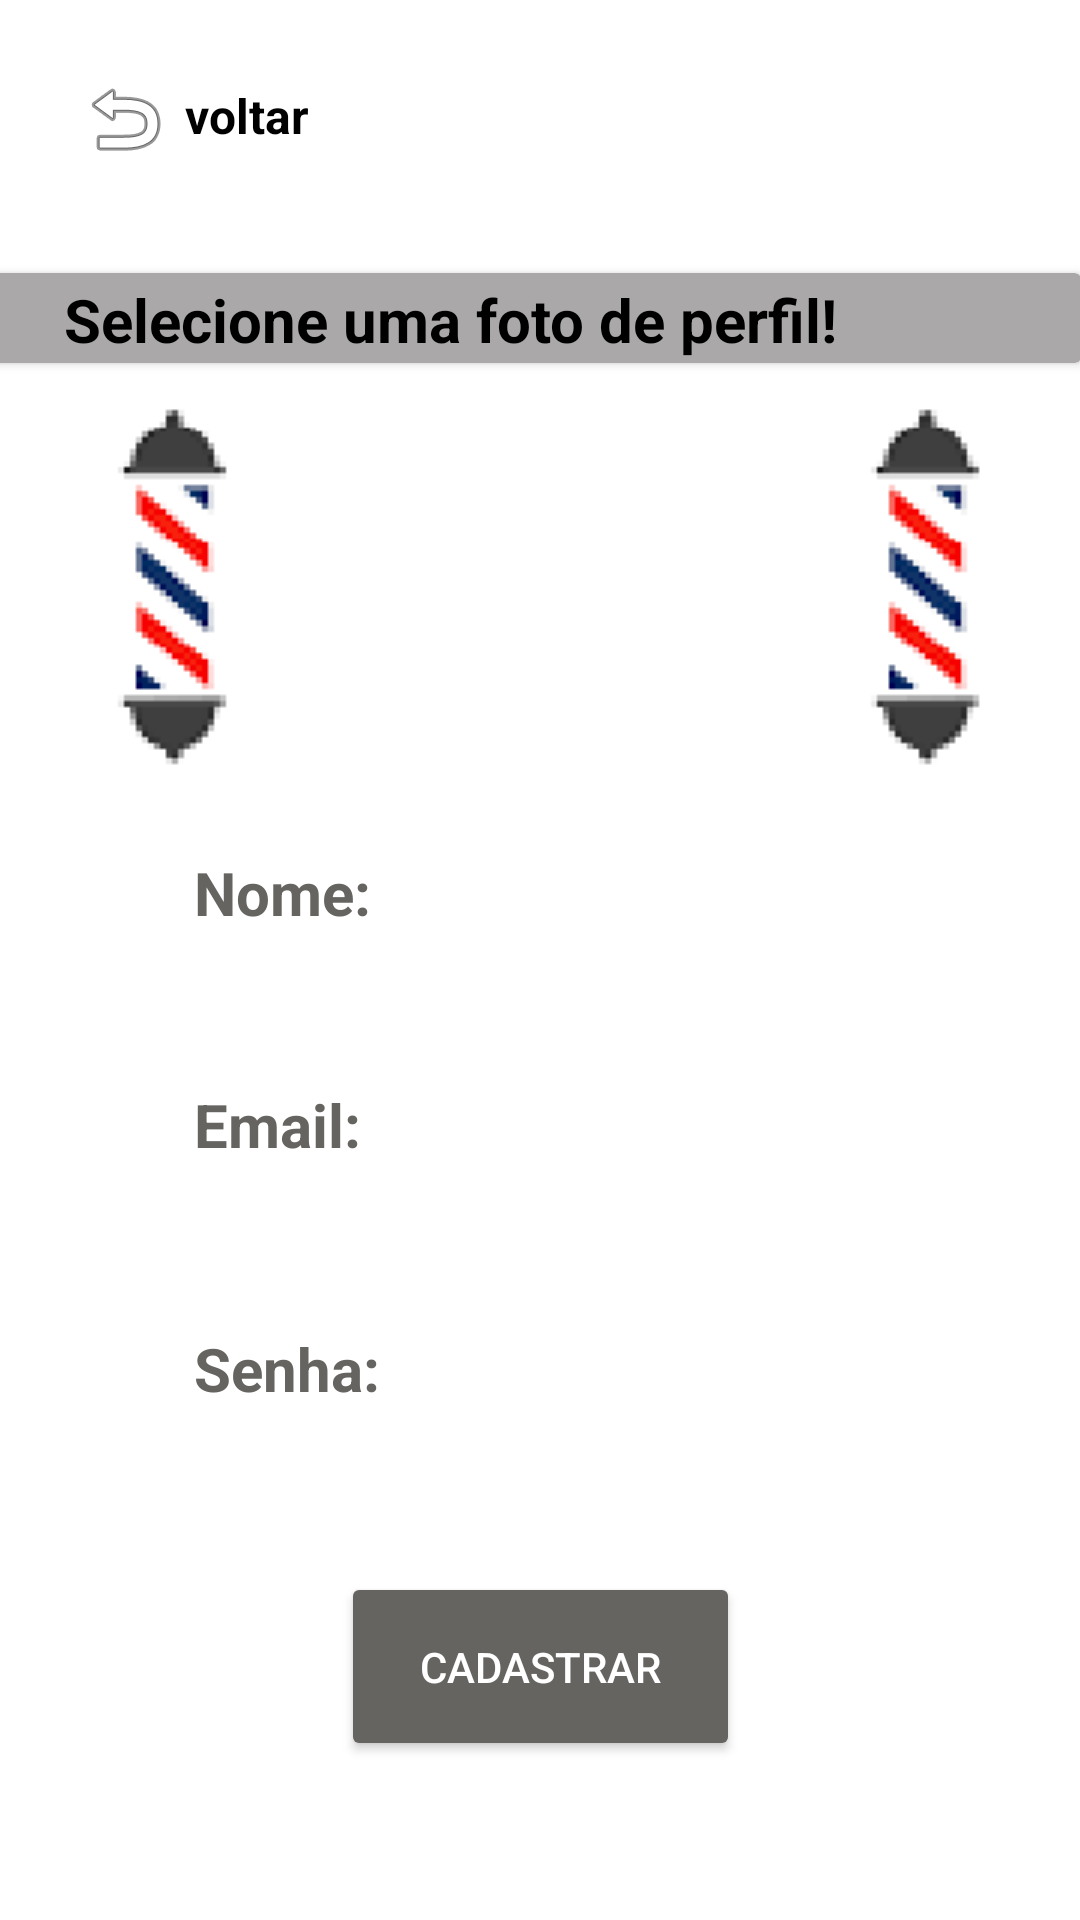

Here is an Android app screen rendered from its layout file. Give the layout XML and the strings, colors and styles it references.
<!-- AndroidManifest.xml: application theme Theme.BarbeariaSuper -->
<!-- res/layout/cadastro_barbeiro_adm.xml -->
<?xml version="1.0" encoding="utf-8"?>
<androidx.constraintlayout.widget.ConstraintLayout xmlns:android="http://schemas.android.com/apk/res/android"
    xmlns:app="http://schemas.android.com/apk/res-auto"
    xmlns:tools="http://schemas.android.com/tools"
    android:layout_width="match_parent"
    android:layout_height="match_parent"
    android:background="@color/white"
    tools:context=".ADM.CadastroBarbeiroAdm">

    <EditText
        android:id="@+id/emailCadastraBarbeiro_adm"
        android:layout_width="239dp"
        android:layout_height="59dp"
        android:ems="10"
        android:hint="Email:"
        android:inputType="textEmailAddress"
        android:textColor="@color/black"
        android:textColorHint="#656460"
        android:textSize="20dp"
        android:textStyle="bold"
        app:layout_constraintBottom_toBottomOf="parent"
        app:layout_constraintEnd_toEndOf="parent"
        app:layout_constraintStart_toStartOf="parent"
        app:layout_constraintTop_toTopOf="parent"
        app:layout_constraintVertical_bias="0.592" />

    <EditText
        android:id="@+id/senhaCadastraBarbeiro_adm"
        android:layout_width="239dp"
        android:layout_height="59dp"
        android:ems="10"
        android:hint="Senha:"
        android:inputType="textPassword"
        android:textColor="@color/black"
        android:textColorHint="#656460"
        android:textSize="20dp"
        android:textStyle="bold"
        app:layout_constraintBottom_toBottomOf="parent"
        app:layout_constraintEnd_toEndOf="parent"
        app:layout_constraintStart_toStartOf="parent"
        app:layout_constraintTop_toTopOf="parent"
        app:layout_constraintVertical_bias="0.732" />

    <EditText
        android:id="@+id/nomeCadastraBarbeiro_adm"
        android:layout_width="239dp"
        android:layout_height="59dp"
        android:ems="10"
        android:hint="Nome:"
        android:inputType="text"
        android:textColor="@color/black"
        android:textColorHint="#656460"
        android:textSize="20dp"
        android:textStyle="bold"
        app:layout_constraintBottom_toBottomOf="parent"
        app:layout_constraintEnd_toEndOf="parent"
        app:layout_constraintStart_toStartOf="parent"
        app:layout_constraintTop_toTopOf="parent"
        app:layout_constraintVertical_bias="0.459" />

    <ImageView
        android:id="@+id/imageCadastraBarbeiro_adm"
        android:layout_width="121dp"
        android:layout_height="113dp"
        app:layout_constraintBottom_toBottomOf="parent"
        app:layout_constraintEnd_toEndOf="parent"
        app:layout_constraintStart_toStartOf="parent"
        app:layout_constraintTop_toTopOf="parent"
        app:layout_constraintVertical_bias="0.252"
        app:srcCompat="@drawable/images_homem__3_" />

    <Button
        android:id="@+id/btnCadastrar_adm"
        android:layout_width="133dp"
        android:layout_height="63dp"
        android:backgroundTint="#656460"
        android:onClick="CadastrarBarbeiro"
        android:text="Cadastrar"
        app:cornerRadius="100dp"
        app:layout_constraintBottom_toBottomOf="parent"
        app:layout_constraintEnd_toEndOf="parent"
        app:layout_constraintStart_toStartOf="parent"
        app:layout_constraintTop_toTopOf="parent"
        app:layout_constraintVertical_bias="0.908" />

    <ImageButton
        android:id="@+id/btn_voltarTelaAdm"
        android:layout_width="wrap_content"
        android:layout_height="wrap_content"
        android:backgroundTint="@color/white"
        android:onClick="RetornarTelaADM"
        app:layout_constraintBottom_toBottomOf="parent"
        app:layout_constraintEnd_toEndOf="parent"
        app:layout_constraintHorizontal_bias="0.045"
        app:layout_constraintStart_toStartOf="parent"
        app:layout_constraintTop_toTopOf="parent"
        app:layout_constraintVertical_bias="0.023"
        app:srcCompat="@android:drawable/ic_menu_revert" />

    <TextView
        android:id="@+id/textView29"
        android:layout_width="wrap_content"
        android:layout_height="wrap_content"
        android:text="voltar"
        android:textColor="@color/black"
        android:textSize="16sp"
        android:textStyle="bold"
        app:layout_constraintBottom_toBottomOf="parent"
        app:layout_constraintEnd_toEndOf="parent"
        app:layout_constraintHorizontal_bias="0.194"
        app:layout_constraintStart_toStartOf="parent"
        app:layout_constraintTop_toTopOf="parent"
        app:layout_constraintVertical_bias="0.045" />

    <androidx.cardview.widget.CardView
        android:layout_width="409dp"
        android:layout_height="30dp"
        android:backgroundTint="#AAA8A8"
        app:layout_constraintBottom_toBottomOf="parent"
        app:layout_constraintEnd_toEndOf="parent"
        app:layout_constraintHorizontal_bias="1.0"
        app:layout_constraintStart_toStartOf="parent"
        app:layout_constraintTop_toTopOf="parent"
        app:layout_constraintVertical_bias="0.149" >

        <TextView
            android:id="@+id/textView30"
            android:layout_width="wrap_content"
            android:layout_height="wrap_content"
            android:layout_marginLeft="70dp"
            android:layout_marginTop="2dp"
            android:text="Selecione uma foto de perfil!"
            android:textColor="@color/black"
            android:textSize="20dp"
            android:textStyle="bold" />
    </androidx.cardview.widget.CardView>

    <ImageView
        android:id="@+id/imageView18"
        android:layout_width="wrap_content"
        android:layout_height="wrap_content"
        app:layout_constraintBottom_toBottomOf="parent"
        app:layout_constraintEnd_toEndOf="parent"
        app:layout_constraintHorizontal_bias="0.089"
        app:layout_constraintStart_toStartOf="parent"
        app:layout_constraintTop_toTopOf="parent"
        app:layout_constraintVertical_bias="0.243"
        app:srcCompat="@drawable/barbearia5" />

    <ImageView
        android:id="@+id/imageView19"
        android:layout_width="wrap_content"
        android:layout_height="wrap_content"
        app:layout_constraintBottom_toBottomOf="parent"
        app:layout_constraintEnd_toEndOf="parent"
        app:layout_constraintHorizontal_bias="0.91"
        app:layout_constraintStart_toStartOf="parent"
        app:layout_constraintTop_toTopOf="parent"
        app:layout_constraintVertical_bias="0.243"
        app:srcCompat="@drawable/barbearia5" />
</androidx.constraintlayout.widget.ConstraintLayout>
<!-- resources referenced by this layout -->
<resources>
  <!-- drawable barbearia5: png bitmap (drawable, 1275 bytes) -->
  <style name="Theme.BarbeariaSuper" parent="Theme.MaterialComponents.NoActionBar">
          
          <item name="colorPrimary">@color/purple_500</item>
          <item name="colorPrimaryVariant">@color/purple_700</item>
          <item name="colorOnPrimary">@color/white</item>
          
          <item name="colorSecondary">@color/teal_200</item>
          <item name="colorSecondaryVariant">@color/teal_700</item>
          <item name="colorOnSecondary">@color/black</item>
          
          <item name="android:statusBarColor">?attr/colorPrimaryVariant</item>
          
      </style>
  <!-- not gathered from this repository: default colours our renderer supplied (Android Studio template values) -->
  <color name="purple_500">#FF6200EE</color>
  <color name="purple_700">#FF3700B3</color>
  <color name="teal_200">#FF03DAC5</color>
  <color name="teal_700">#FF018786</color>
  <color name="black">#FF000000</color>
  <color name="white">#FFFFFFFF</color>
</resources>
